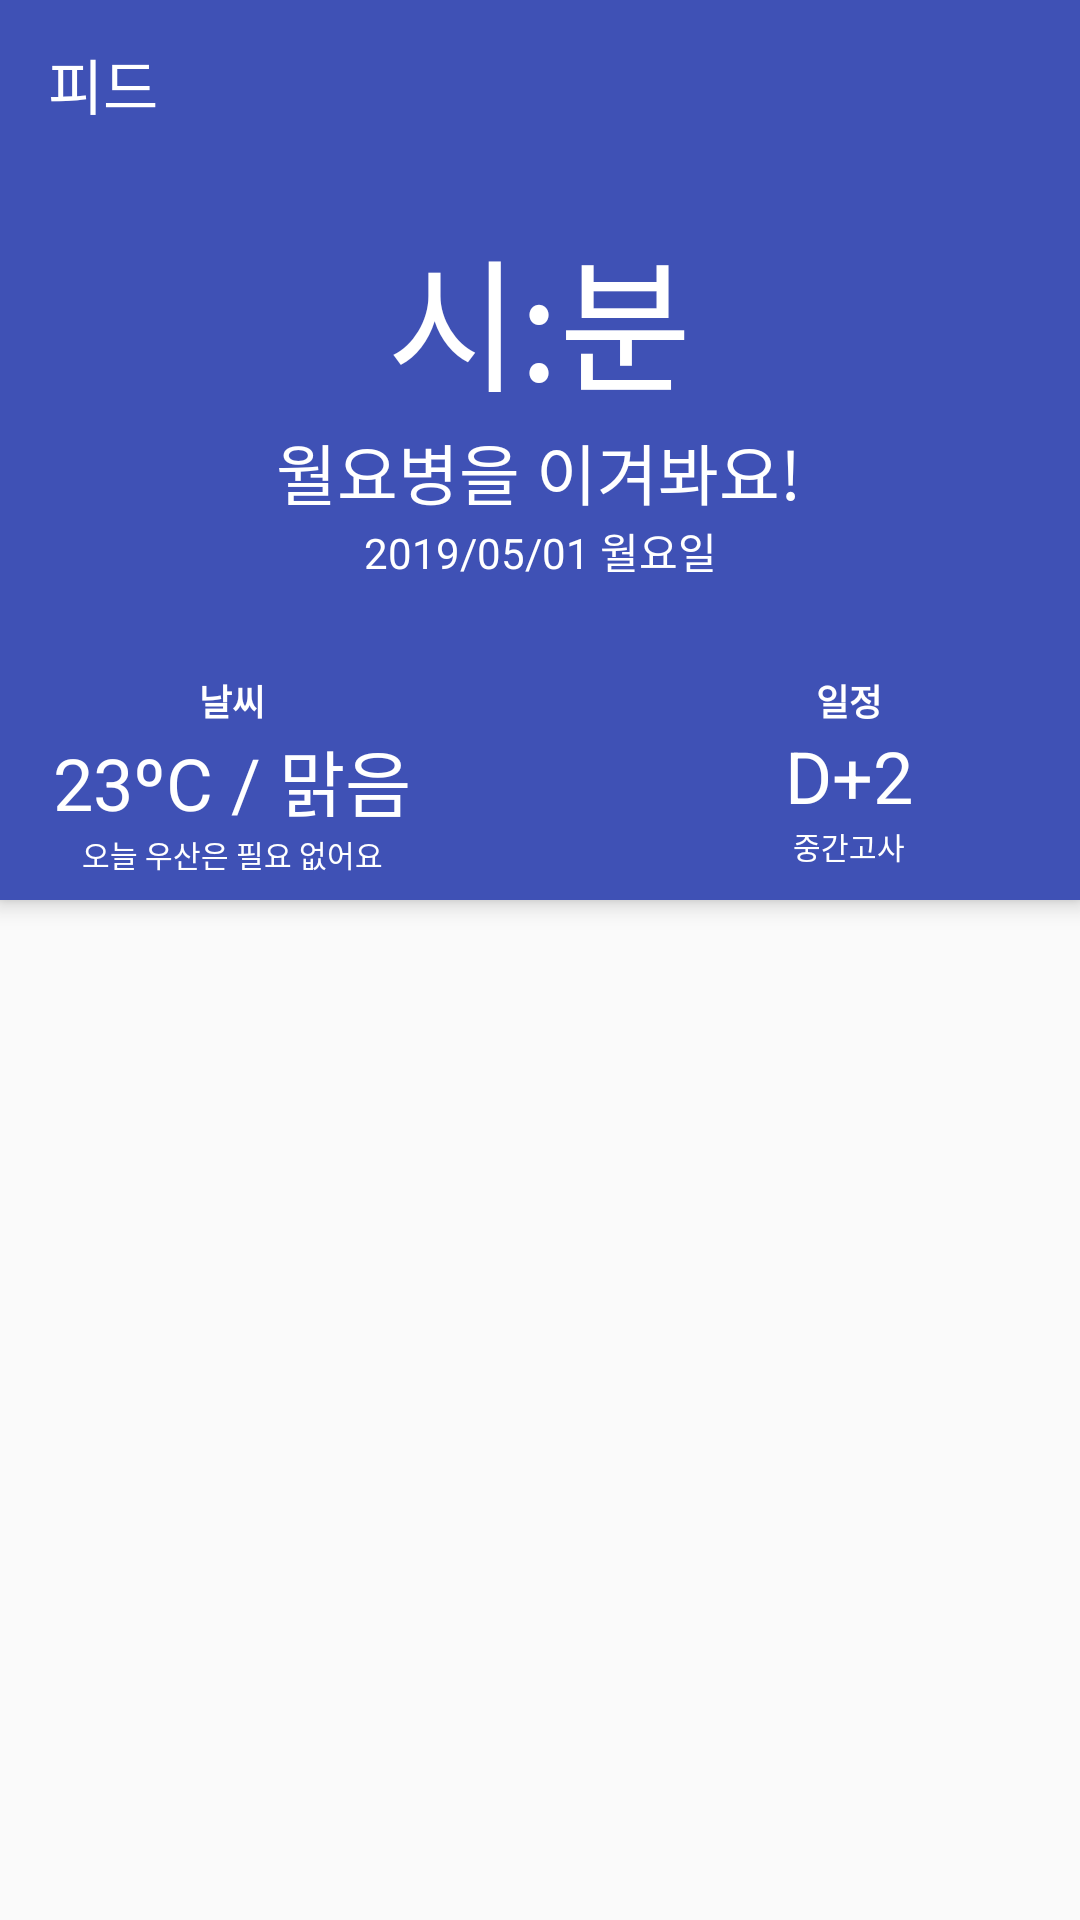

Here is an Android app screen rendered from its layout file. Give the layout XML and the strings, colors and styles it references.
<!-- AndroidManifest.xml: application theme AppTheme -->
<!-- res/layout/feed_fragment.xml -->
<?xml version="1.0" encoding="utf-8"?>
<androidx.coordinatorlayout.widget.CoordinatorLayout
        xmlns:android="http://schemas.android.com/apk/res/android"
        xmlns:app="http://schemas.android.com/apk/res-auto"
        android:layout_width="match_parent"
        android:layout_height="match_parent">

    <com.google.android.material.appbar.AppBarLayout
            android:id="@+id/appbar"
            android:layout_height="300dp"
            android:layout_width="match_parent">

        <com.google.android.material.appbar.CollapsingToolbarLayout
                android:layout_width="match_parent"
                android:layout_height="match_parent"
                app:toolbarId="@+id/toolbar"
                app:layout_scrollFlags="scroll"
                app:contentScrim="?attr/colorPrimary"
                android:theme="@style/Base.ThemeOverlay.AppCompat.Dark.ActionBar"
                android:id="@+id/collapsing_toolbar">

            <androidx.constraintlayout.widget.ConstraintLayout
                    android:layout_width="match_parent"
                    android:layout_height="match_parent">

                <TextView
                        android:text="시:분"
                        android:layout_width="wrap_content"
                        android:layout_height="wrap_content"
                        android:id="@+id/primaryText"
                        android:textColor="@android:color/white"
                        android:textSize="48sp"
                        android:textAlignment="center"
                        android:gravity="center"
                        app:layout_constraintTop_toTopOf="parent"
                        app:layout_constraintBottom_toBottomOf="parent"
                        android:layout_marginStart="8dp"
                        app:layout_constraintStart_toStartOf="parent"
                        android:layout_marginEnd="8dp"
                        app:layout_constraintEnd_toEndOf="parent"
                        app:layout_constraintVertical_bias="0.309"
                        app:layout_constraintHorizontal_bias="0.498"/>

                <TextView
                        android:text="월요병을 이겨봐요!"
                        android:layout_width="wrap_content"
                        android:layout_height="wrap_content"
                        android:id="@+id/secondaryText"
                        android:textAppearance="@style/TextAppearance.AppCompat.Large"
                        android:gravity="center"
                        android:textAlignment="center"
                        android:layout_marginStart="8dp"
                        app:layout_constraintStart_toStartOf="parent"
                        android:layout_marginEnd="8dp"
                        app:layout_constraintEnd_toEndOf="parent"
                        app:layout_constraintTop_toBottomOf="@+id/primaryText"
                        app:layout_constraintHorizontal_bias="0.497"
                        android:layout_marginBottom="8dp"
                        app:layout_constraintBottom_toBottomOf="parent"
                        app:layout_constraintVertical_bias="0.0"/>

                <TextView
                        android:text="2019/05/01 월요일"
                        android:layout_width="wrap_content"
                        android:layout_height="wrap_content"
                        android:id="@+id/teritaryText"
                        android:textAppearance="@style/TextAppearance.AppCompat"
                        android:gravity="center"
                        android:textAlignment="center"
                        app:layout_constraintTop_toBottomOf="@+id/secondaryText"
                        android:layout_marginEnd="8dp"
                        app:layout_constraintEnd_toEndOf="parent"
                        android:layout_marginStart="8dp"
                        app:layout_constraintStart_toStartOf="parent"
                        android:layout_marginBottom="8dp"
                        app:layout_constraintBottom_toBottomOf="parent"
                        app:layout_constraintVertical_bias="0.0"/>

                <LinearLayout
                        android:orientation="horizontal"
                        android:layout_width="411dp"
                        android:layout_height="wrap_content"
                        app:layout_constraintEnd_toEndOf="parent"
                        app:layout_constraintStart_toStartOf="parent"
                        app:layout_constraintBottom_toBottomOf="parent"
                        android:layout_marginTop="8dp"
                        app:layout_constraintTop_toBottomOf="@+id/teritaryText"
                        app:layout_constraintVertical_bias="1.0"
                        android:layout_marginBottom="8dp">

                    <LinearLayout
                            android:orientation="vertical"
                            android:layout_width="205dp"
                            android:layout_height="match_parent">

                        <TextView
                                android:text="날씨"
                                android:layout_width="match_parent"
                                android:layout_height="wrap_content"
                                android:id="@+id/info1Title"
                                android:gravity="center"
                                android:textAlignment="center"
                                android:textAppearance="@style/Feed.Info.Title"
                                />

                        <TextView
                                android:text="23ºC / 맑음"
                                android:layout_width="match_parent"
                                android:layout_height="wrap_content"
                                android:id="@+id/info1Sum"
                                android:gravity="center"
                                android:textAlignment="center"
                                android:textAppearance="@style/Feed.Info.Summary"/>

                        <TextView
                                android:text="오늘 우산은 필요 없어요"
                                android:layout_width="match_parent"
                                android:layout_height="wrap_content"
                                android:id="@+id/info1Details"
                                android:gravity="center"
                                android:textAlignment="center"
                                android:textAppearance="@style/Feed.Info.Details"/>
                    </LinearLayout>

                    <LinearLayout
                            android:orientation="vertical"
                            android:layout_width="match_parent"
                            android:layout_height="match_parent">

                        <TextView
                                android:text="일정"
                                android:layout_width="match_parent"
                                android:layout_height="wrap_content"
                                android:id="@+id/info2Title"
                                android:textAppearance="@style/Feed.Info.Title"
                                android:gravity="center"/>

                        <TextView
                                android:text="D+2"
                                android:layout_width="match_parent"
                                android:layout_height="wrap_content"
                                android:id="@+id/info2Sum"
                                android:textAppearance="@style/Feed.Info.Summary"
                                android:gravity="center"/>

                        <TextView
                                android:text="중간고사"
                                android:layout_width="match_parent"
                                android:layout_height="wrap_content"
                                android:id="@+id/info2Details"
                                android:textAppearance="@style/Feed.Info.Details"
                                android:gravity="center"/>
                    </LinearLayout>
                </LinearLayout>
            </androidx.constraintlayout.widget.ConstraintLayout>

            <androidx.appcompat.widget.Toolbar
                    android:id="@+id/toolbar"
                    android:layout_height="?attr/actionBarSize"
                    android:layout_width="match_parent">

                <TextView
                        android:layout_width="wrap_content"
                        android:layout_height="wrap_content"
                        android:id="@+id/expanded_toolbar_title"
                        style="@style/TextAppearance.AppCompat.Widget.ActionBar.Title"
                        android:text="@string/frag_feed"/>
            </androidx.appcompat.widget.Toolbar>

        </com.google.android.material.appbar.CollapsingToolbarLayout>

    </com.google.android.material.appbar.AppBarLayout>


        <androidx.recyclerview.widget.RecyclerView
                android:layout_width="match_parent"
                android:layout_height="match_parent"
                android:id="@+id/feed_recycler"
                android:scrollbars="vertical"
                app:layoutManager="androidx.recyclerview.widget.LinearLayoutManager"
                app:layout_behavior="com.google.android.material.appbar.AppBarLayout$ScrollingViewBehavior"
                />

</androidx.coordinatorlayout.widget.CoordinatorLayout>
<!-- resources referenced by this layout -->
<resources>
  <string name="frag_feed">피드</string>
  <style name="Feed.Info.Details">
          <item name="android:textSize">10sp</item>
      </style>
  <style name="Feed.Info.Summary">
          <item name="android:textSize">24sp</item>
      </style>
  <style name="Feed.Info.Title">
          <item name="android:textSize">12sp</item>
          <item name="android:textStyle">bold</item>
      </style>
  <style name="AppTheme" parent="Theme.AppCompat.Light.NoActionBar">
          
          <item name="colorPrimary">@color/colorPrimary</item>
          <item name="colorPrimaryDark">@color/colorPrimaryDark</item>
          <item name="colorAccent">@color/colorAccent</item>
      </style>
  <color name="colorPrimary">#3F51B5</color>
  <color name="colorPrimaryDark">#303F9F</color>
  <color name="colorAccent">#FF4081</color>
</resources>
